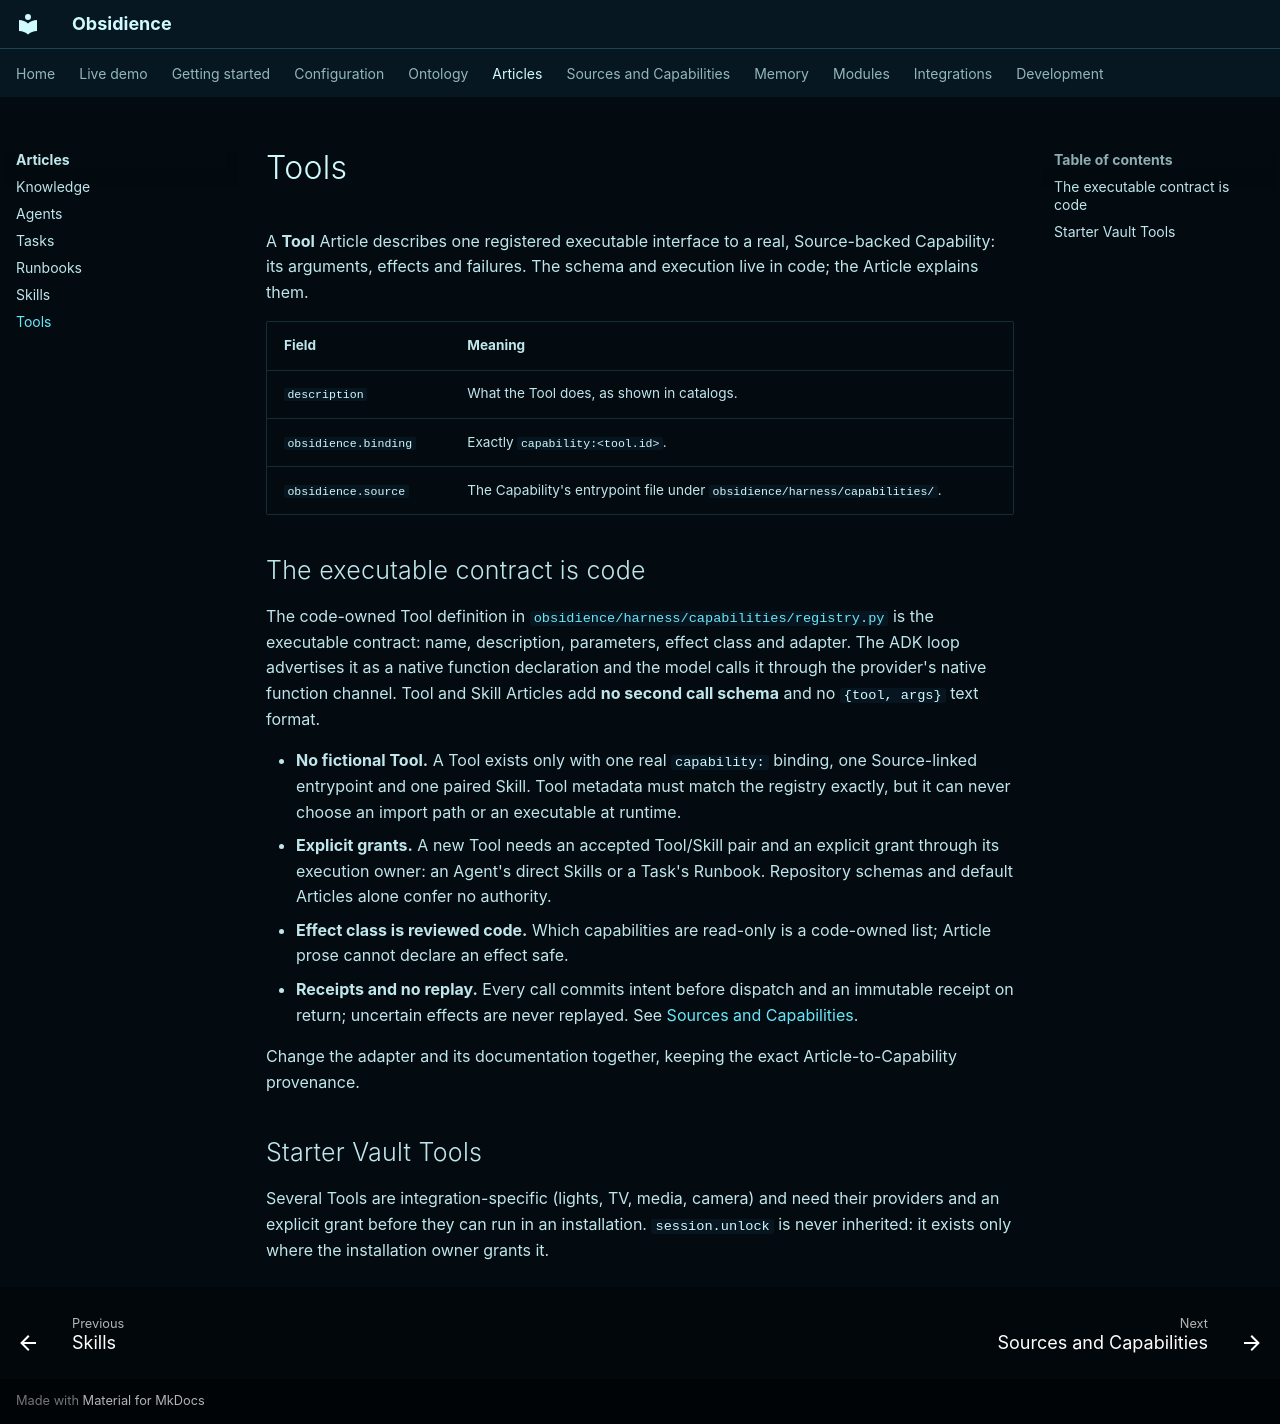

repository: Resource-Hacker/obsidience · page: articles/tools/index.html · generator: mkdocs

# Tools

A **Tool** Article describes one registered executable interface to a real,
Source-backed Capability: its arguments, effects and failures. The schema and
execution live in code; the Article explains them.

| Field | Meaning |
| --- | --- |
| `description` | What the Tool does, as shown in catalogs. |
| `obsidience.binding` | Exactly `capability:<tool.id>`. |
| `obsidience.source` | The Capability's entrypoint file under `obsidience/harness/capabilities/`. |

## The executable contract is code

The code-owned Tool definition in
[`obsidience/harness/capabilities/registry.py`](https://github.com/Resource-Hacker/obsidience/blob/main/obsidience/harness/capabilities/registry.py)
is the executable contract: name, description, parameters, effect class and
adapter. The ADK loop advertises it as a native function declaration and the
model calls it through the provider's native function channel. Tool and Skill
Articles add **no second call schema** and no `{tool, args}` text format.

- **No fictional Tool.** A Tool exists only with one real `capability:`
  binding, one Source-linked entrypoint and one paired Skill. Tool metadata must
  match the registry exactly, but it can never choose an import path or an
  executable at runtime.
- **Explicit grants.** A new Tool needs an accepted Tool/Skill pair and an
  explicit grant through its execution owner: an Agent's direct Skills or a
  Task's Runbook. Repository schemas and default Articles alone confer no
  authority.
- **Effect class is reviewed code.** Which capabilities are read-only is a
  code-owned list; Article prose cannot declare an effect safe.
- **Receipts and no replay.** Every call commits intent before dispatch and an
  immutable receipt on return; uncertain effects are never replayed. See
  [Sources and Capabilities](../sources-and-capabilities.md#receipts-and-no-replay).

Change the adapter and its documentation together, keeping the exact
Article-to-Capability provenance.

## Starter Vault Tools

<!-- catalogue:tools -->

Several Tools are integration-specific (lights, TV, media, camera) and
need their providers and an explicit grant before they can run in an
installation. `session.unlock` is never inherited: it exists only where the
installation owner grants it.
